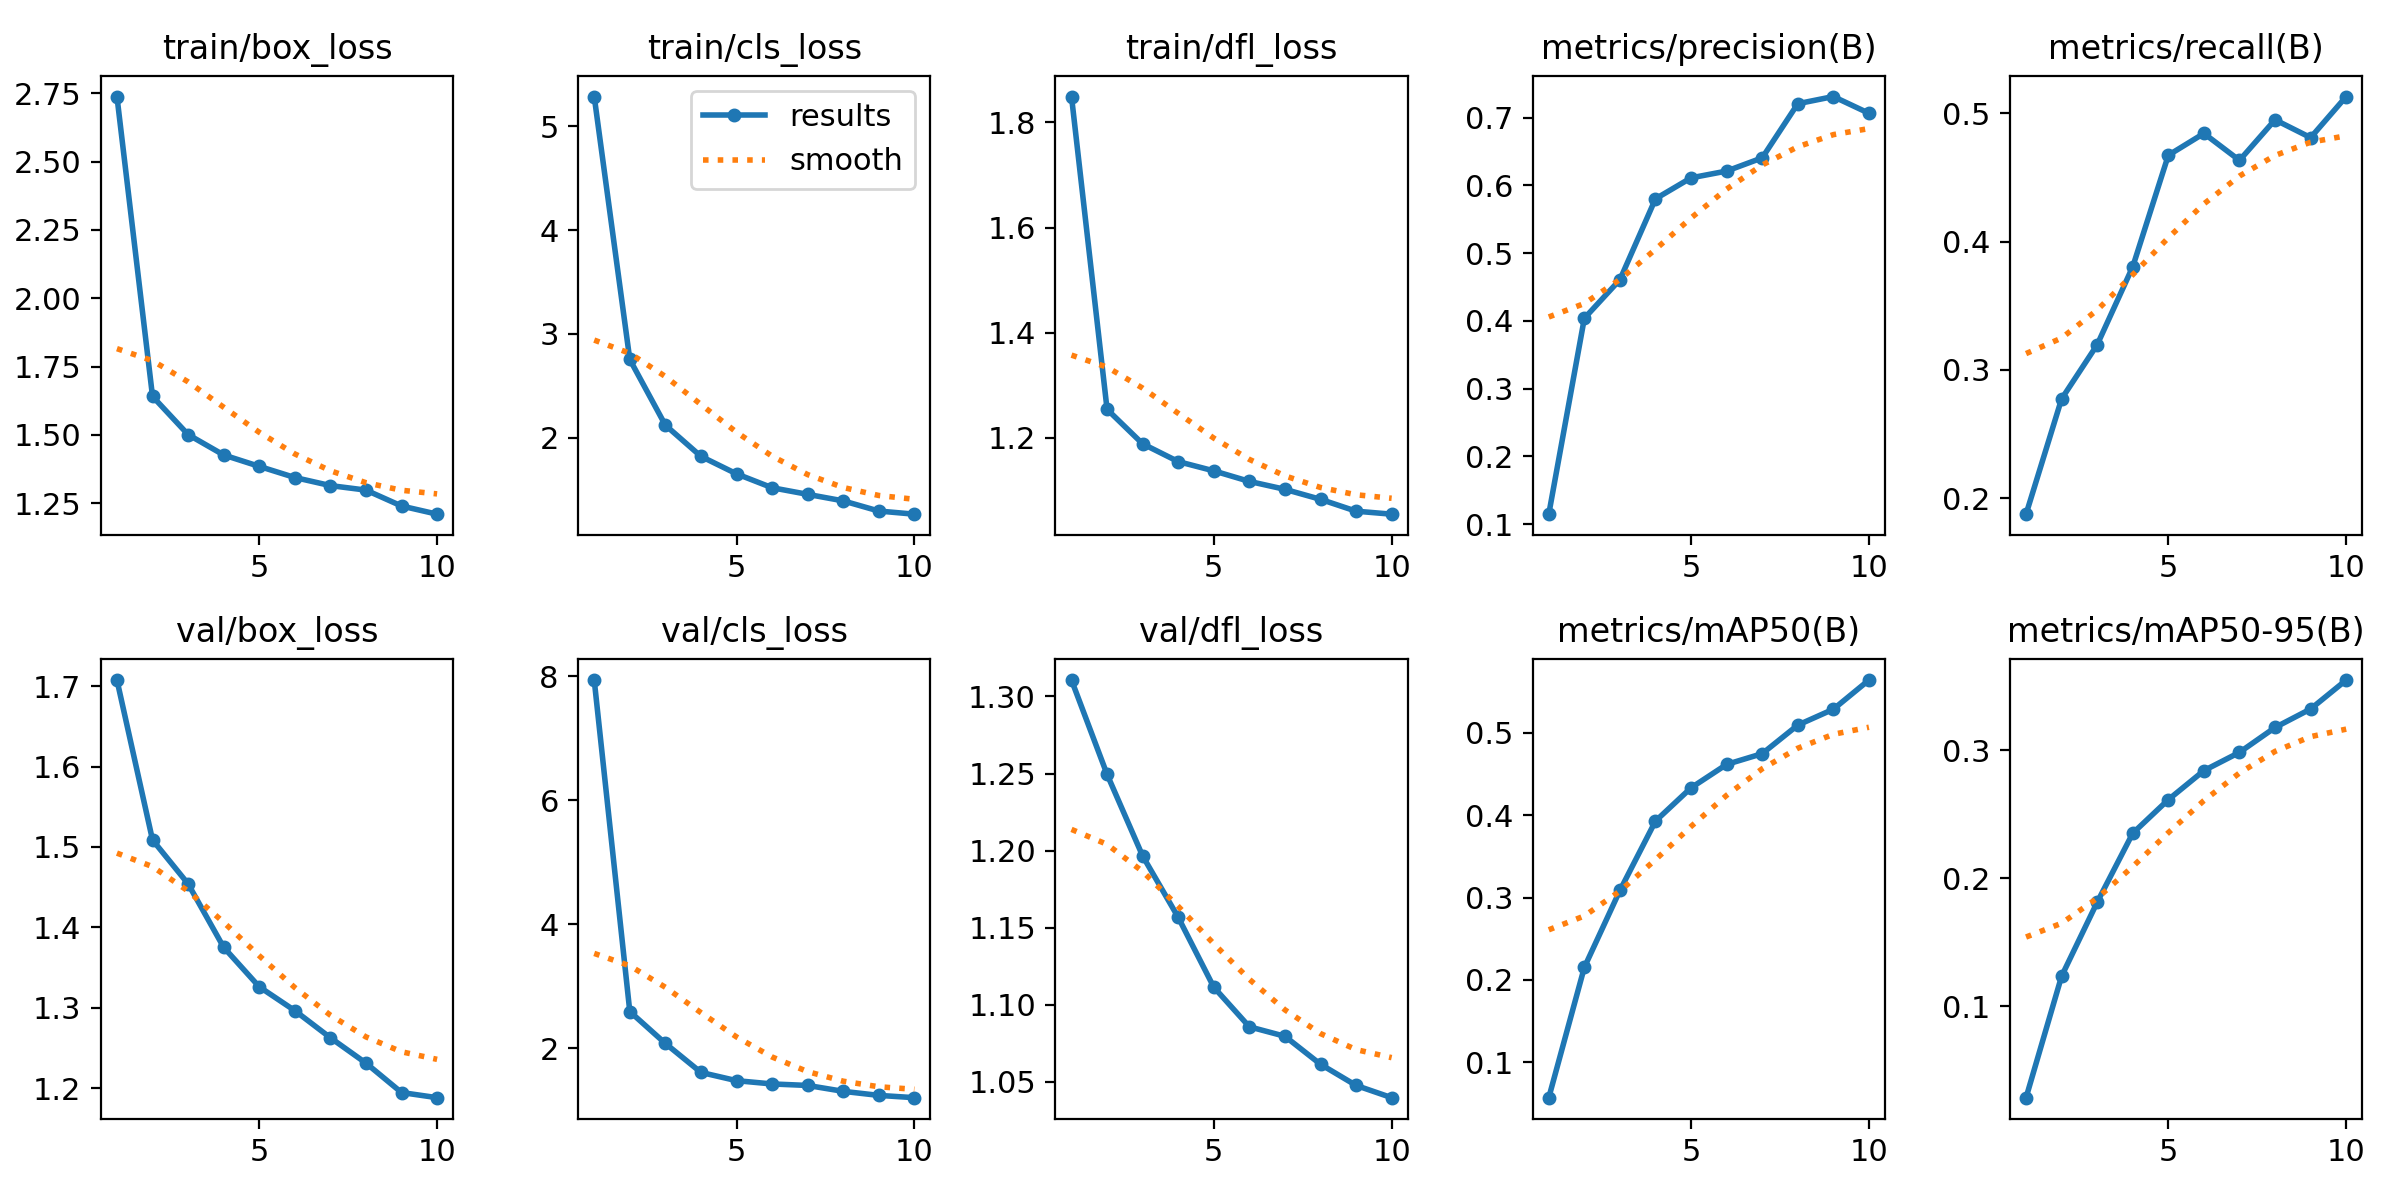

Source data for this figure (header and first rows):
epoch, time, train/box_loss, train/cls_loss, train/dfl_loss, metrics/precision(B), metrics/recall(B), metrics/mAP50(B), metrics/mAP50-95(B), val/box_loss, val/cls_loss, val/dfl_loss, lr/pg0, lr/pg1, lr/pg2
1, 27.23, 2.738, 5.285, 1.849, 0.1147, 0.1876, 0.05701, 0.02875, 1.708, 7.937, 1.311, 0.0001477, 0.0001477, 0.0001477
2, 42.62, 1.641, 2.755, 1.254, 0.4038, 0.2775, 0.2152, 0.1237, 1.509, 2.594, 1.249, 0.0002697, 0.0002697, 0.0002697
3, 58.38, 1.502, 2.122, 1.189, 0.4608, 0.3196, 0.3086, 0.1814, 1.454, 2.08, 1.196, 0.0003617, 0.0003617, 0.0003617
4, 74.48, 1.427, 1.822, 1.155, 0.5802, 0.3804, 0.3928, 0.2353, 1.375, 1.613, 1.157, 0.0003199, 0.0003199, 0.0003199
5, 90.5, 1.385, 1.654, 1.137, 0.6112, 0.4673, 0.4332, 0.2615, 1.326, 1.48, 1.111, 0.0002748, 0.0002748, 0.0002748
6, 105.7, 1.344, 1.52, 1.117, 0.6212, 0.4843, 0.4616, 0.2842, 1.296, 1.427, 1.086, 0.0002298, 0.0002298, 0.0002298
7, 120.2, 1.315, 1.456, 1.102, 0.6407, 0.4633, 0.4747, 0.2984, 1.263, 1.403, 1.079, 0.0001847, 0.0001847, 0.0001847
8, 135, 1.298, 1.394, 1.083, 0.7206, 0.4949, 0.5093, 0.3179, 1.231, 1.308, 1.061, 0.0001397, 0.0001397, 0.0001397
9, 150.3, 1.24, 1.296, 1.06, 0.7312, 0.481, 0.5286, 0.3323, 1.194, 1.243, 1.048, 9.464e-05, 9.464e-05, 9.464e-05
10, 166.1, 1.21, 1.266, 1.055, 0.7065, 0.513, 0.564, 0.3549, 1.188, 1.206, 1.04, 4.9595e-05, 4.9595e-05, 4.9595e-05
